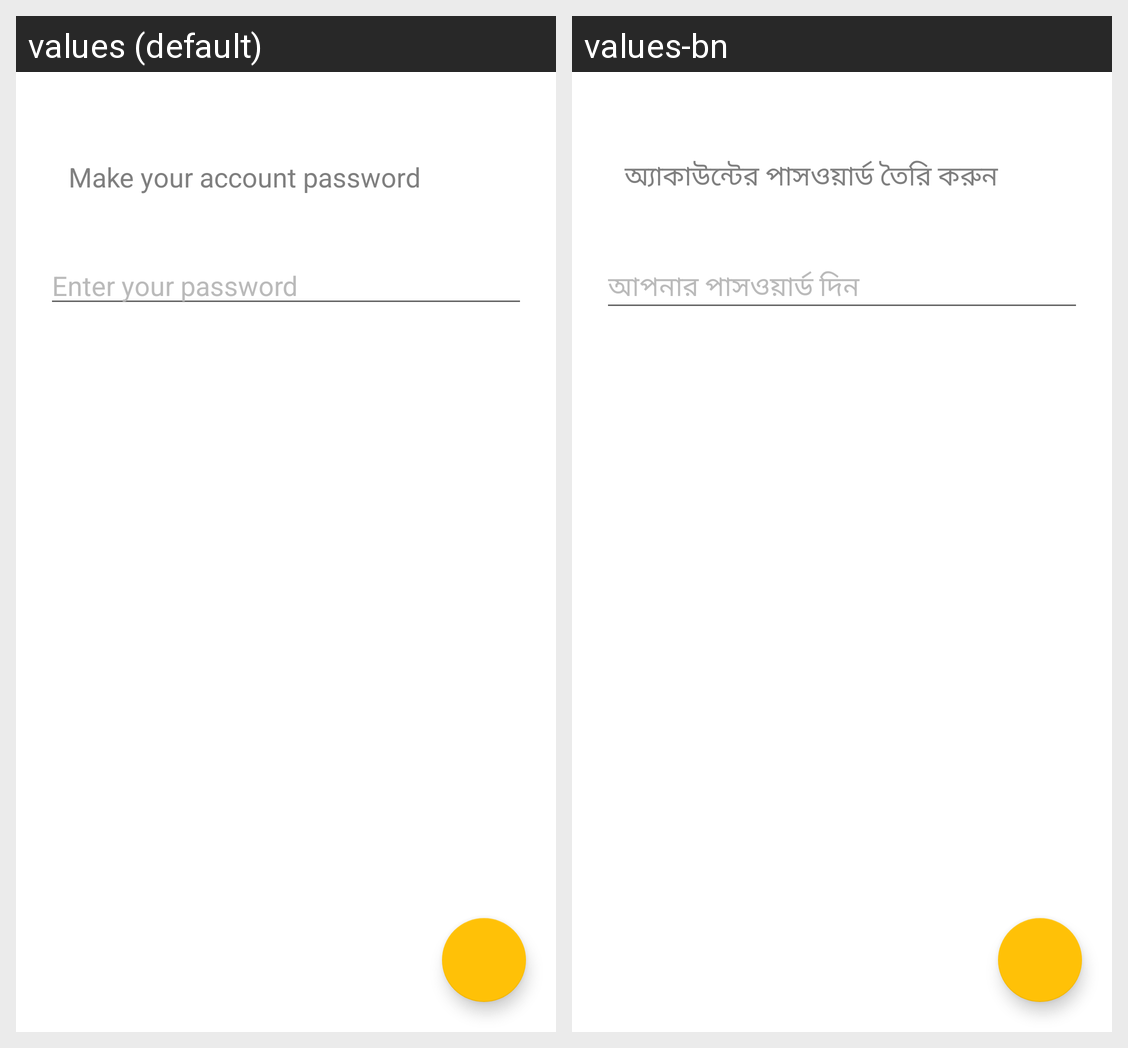

Here is an Android app screen in its default locale and in the app's own translations. Write out the translated-string differences for the strings that appear on this screen.
Android screen res/layout/layout_driver_registration_password.xml rendered under 2 locales, left to right: values (default), values-bn. Device: Nexus 5 (rendered at 1080×1920; each locale shown at half size, 540×960, under a caption strip naming it); theme AppTheme.
Strings drawn on this screen, with the default value and each locale's value (text and hints the layout hard-codes, and strings that could not be matched under every locale, appear in the picture but are not listed):

reg_password
  values: Make your account password
  values-bn: অ্যাকাউন্টের পাসওয়ার্ড তৈরি করুন

enter_your_password
  values: Enter your password
  values-bn: আপনার পাসওয়ার্ড দিন
